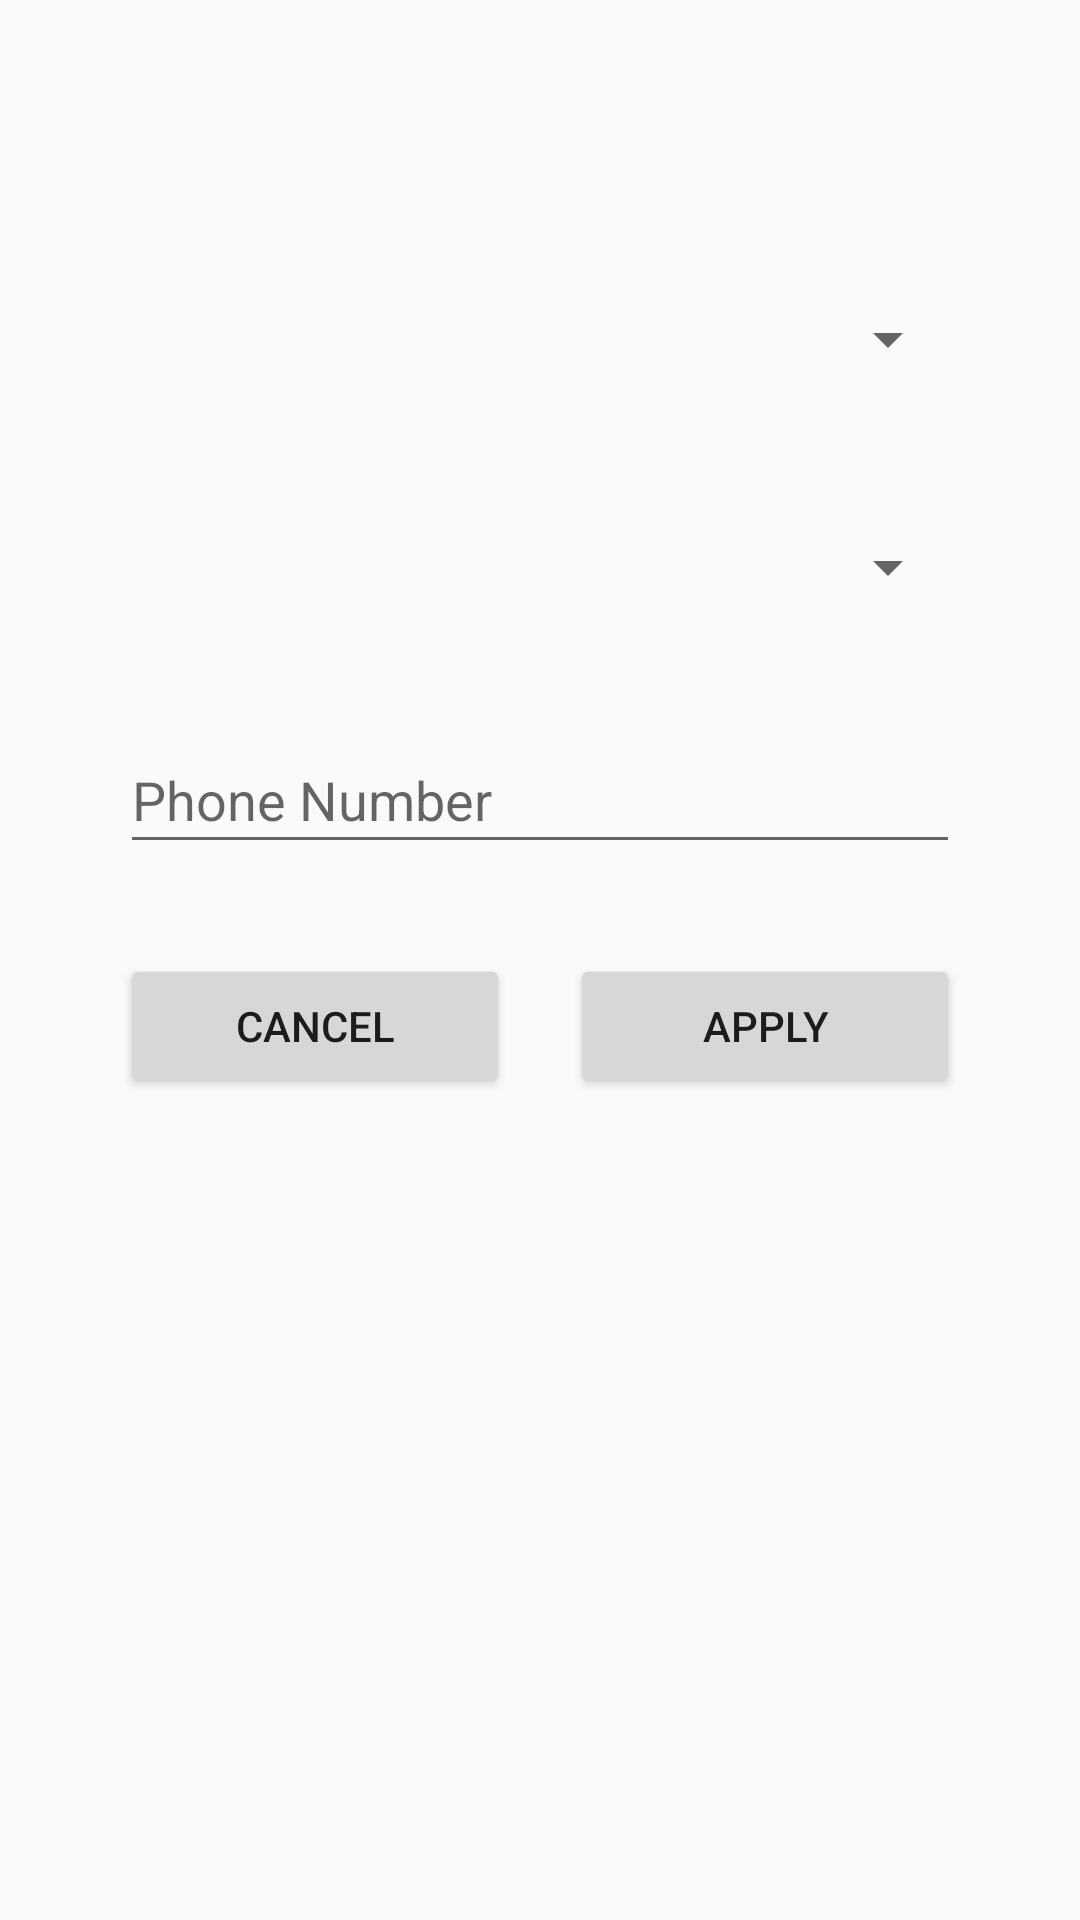

This screen was rendered from an Android layout file. Write that file and the resources it references.
<!-- AndroidManifest.xml: application theme AppTheme -->
<!-- res/layout/activity_edit_profile.xml -->
<?xml version="1.0" encoding="utf-8"?>
<android.support.constraint.ConstraintLayout xmlns:android="http://schemas.android.com/apk/res/android"
    xmlns:app="http://schemas.android.com/apk/res-auto"
    xmlns:tools="http://schemas.android.com/tools"
    android:layout_width="match_parent"
    android:layout_height="match_parent"
    tools:context=".EditProfileActivity">

    <Spinner
        android:id="@+id/spEditState"
        android:layout_width="0dp"
        android:layout_height="46dp"
        android:layout_marginEnd="40dp"
        android:layout_marginStart="40dp"
        android:layout_marginTop="90dp"
        app:layout_constraintEnd_toEndOf="parent"
        app:layout_constraintStart_toStartOf="parent"
        app:layout_constraintTop_toTopOf="parent" />

    <Spinner
        android:id="@+id/spEditDistrict"
        android:layout_width="0dp"
        android:layout_height="46dp"
        android:layout_marginEnd="40dp"
        android:layout_marginStart="40dp"
        android:layout_marginTop="30dp"
        app:layout_constraintEnd_toEndOf="parent"
        app:layout_constraintStart_toStartOf="parent"
        app:layout_constraintTop_toBottomOf="@+id/spEditState" />

    <EditText
        android:id="@+id/etEditPhone"
        android:layout_width="0dp"
        android:layout_height="46dp"
        android:layout_marginEnd="40dp"
        android:layout_marginStart="40dp"
        android:layout_marginTop="30dp"
        android:ems="10"
        android:hint="Phone Number"
        android:inputType="phone"
        app:layout_constraintEnd_toEndOf="parent"
        app:layout_constraintStart_toStartOf="parent"
        app:layout_constraintTop_toBottomOf="@+id/spEditDistrict" />

    <Button
        android:id="@+id/btnApplyChanges"
        android:layout_width="0dp"
        android:layout_height="48dp"
        android:layout_marginEnd="40dp"
        android:layout_marginTop="30dp"
        android:text="Apply"
        app:layout_constraintEnd_toEndOf="parent"
        app:layout_constraintStart_toEndOf="@+id/btnCancelChanges"
        app:layout_constraintTop_toBottomOf="@+id/etEditPhone" />

    <Button
        android:id="@+id/btnCancelChanges"
        android:layout_width="0dp"
        android:layout_height="48dp"
        android:layout_marginEnd="20dp"
        android:layout_marginStart="40dp"
        android:text="Cancel"
        app:layout_constraintBaseline_toBaselineOf="@+id/btnApplyChanges"
        app:layout_constraintEnd_toStartOf="@+id/btnApplyChanges"
        app:layout_constraintStart_toStartOf="parent" />
</android.support.constraint.ConstraintLayout>
<!-- resources referenced by this layout -->
<resources>
  <style name="AppTheme" parent="Theme.AppCompat.Light">
          
          <item name="colorPrimary">@color/colorPrimary</item>
          <item name="colorPrimaryDark">@color/colorPrimaryDark</item>
          <item name="colorAccent">@color/colorAccent</item>
  
      </style>
  <color name="colorPrimary">#fbcc1421</color>
  <color name="colorPrimaryDark">#8B0000</color>
  <color name="colorAccent">#ba1629</color>
</resources>
